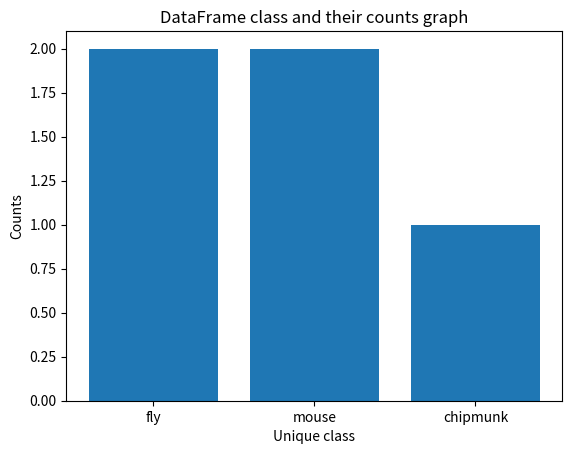

Write Python code to recreate this figure.
from matplotlib import pyplot as plt
import numpy
import pandas as pd

data = [["Вжик", "Zipper the Fly", "fly", "0.7"],
["Гайка", "Gadget Hackwrench", "mouse", None],
["Дейл", "Dale", "chipmunk", "1"],
["Рокфор", "Monterey Jack", "mouse", "0.8"],
["Чип", "Chip", "chipmunk", "0.2"]]

df = pd.DataFrame(data, columns=['ru_name', 'en_name', 'class', 'cheer'])
df['cheer'] = pd.to_numeric(df['cheer'])

print(df)
print(df.dtypes)
print(len(df))
print(df.iloc[:, 3].notna().sum())
print(df.iloc[2, 1])
df1 = df.iloc[1:4,0:3]

print(df1)
df['logcheer'] = numpy.log(df["cheer"])
print(df)
x = df['class']
y = x.value_counts()
x = x.unique()
print(x, y)
plt.bar(x, y)
plt.title('DataFrame class and their counts graph')
plt.xlabel('Unique class')
plt.ylabel('Counts') 
plt.show()
